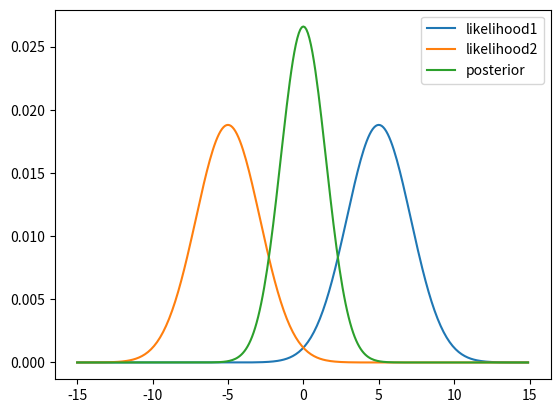

Reproduce this figure in Python.
import numpy as np
from scipy import special
from scipy.stats import gennorm

import matplotlib.pyplot as plt

# plateau shaped distribution (following https://stats.stackexchange.com/questions/203629/is-there-a-plateau-shaped-distribution)
# x = np.arange(-8, 8, 0.1)
# a = 5
# sigma = 0.5
#
# def f(x, a, sigma):
#     y = 1 / (4 * a) * (special.erf((x + a) / (sigma * np.sqrt(2))) - special.erf((x - a) / (sigma * np.sqrt(2))))
#     return y
#
# y_orig = f(x, a, sigma)
# y_orig = y_orig / sum(y_orig)
#
# y = y_orig
#
# n_iter = 50
# for _ in range(n_iter):
#     # y = f(y, a, sigma)
#     y = y * y_orig
#     y = y / sum(y)
#
# plt.plot(x, y_orig)
# plt.plot(x, y)
# plt.legend(['orig', 'posterior'])
# plt.show()

# plateau shaped distribution (using scipy gennorm)
x = np.arange(-15, 15, 0.1)
beta = 2
sigma = 3
loc = 5
new_loc = -5
new_new_loc = -10

y_orig = gennorm.pdf(x, beta, loc, sigma)
y_orig = y_orig / sum(y_orig)

y_target = gennorm.pdf(x, beta, new_loc, sigma)
y_target = y_target / sum(y_target)

y_target2 = gennorm.pdf(x, beta, new_new_loc, sigma)
y_target2 = y_target2 / sum(y_target2)

y = y_orig

# n_iter = 10
# for _ in range(n_iter):
#     y = gennorm.pdf(x, beta, new_loc, sigma)
#     y = y * y_orig
#     y = y / sum(y)

y = y * y_target
y = y / sum(y)
#
# y = y * y_target2
# y = y / sum(y)


plt.plot(x, y_orig)
plt.plot(x, y_target)
plt.plot(x, y)
# plt.plot(x, y_target2)
plt.legend(['likelihood1', 'likelihood2', 'posterior'])

# plt.plot(x, y_orig)
plt.show()